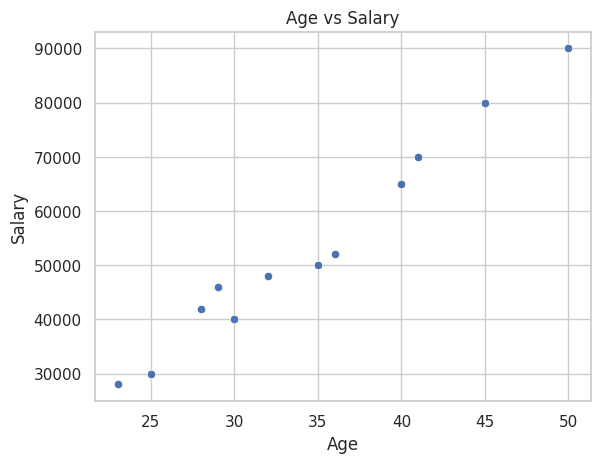
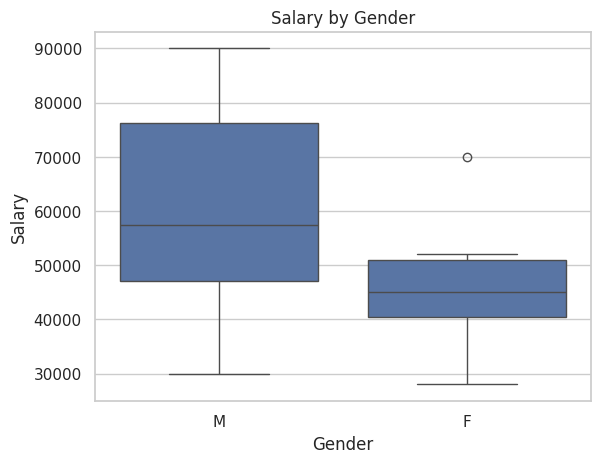
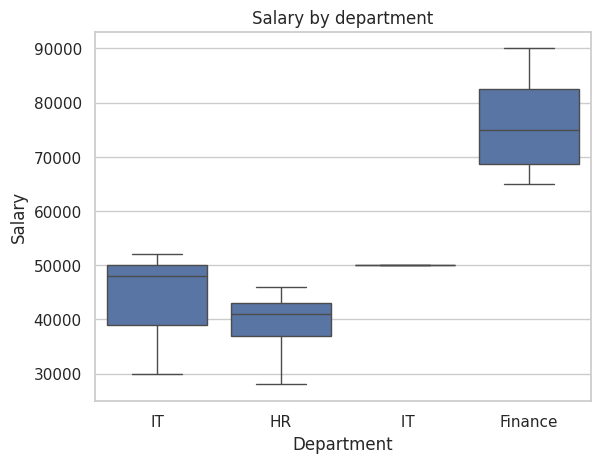
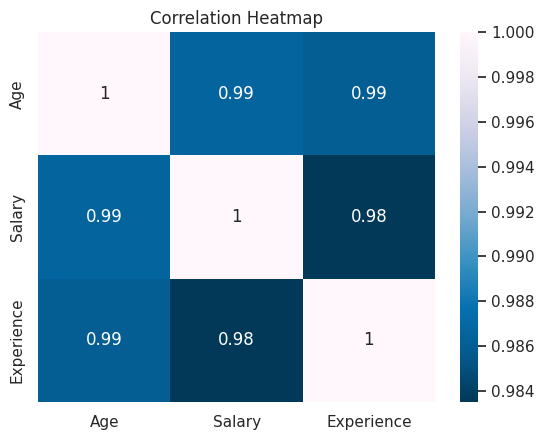
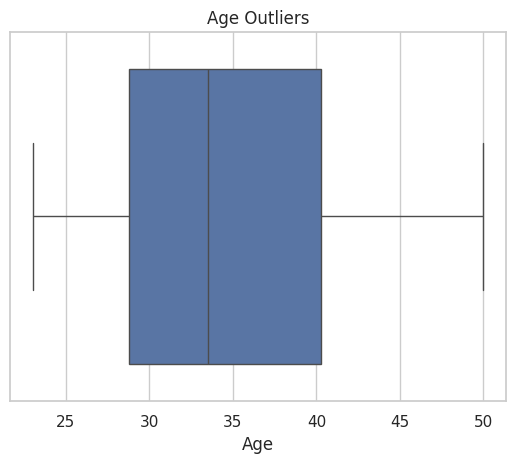
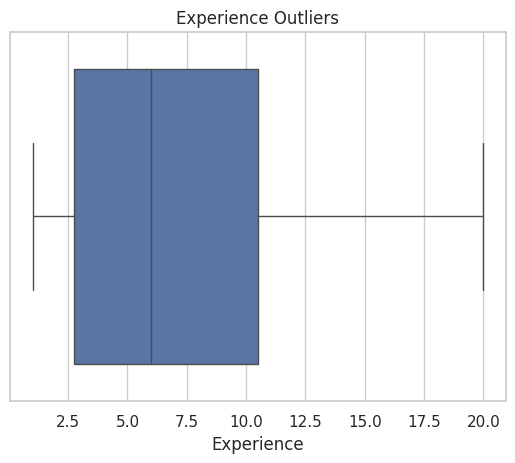

Reproduce these figures in Python, in order.
import pandas as pd
import matplotlib.pyplot as plt 
import seaborn as sns 

sns.set(style = "whitegrid")

data = {
    "Age": [25,30,35,40,28,32,45,50,23,36,29,41],
    "Salary": [30000,40000,50000,65000,42000,48000,80000,90000,28000,52000,46000,70000],
    "Experience": [1,3,7,10,2,5,15,20,1,8,4,12],
    "Department": ["IT","HR"," IT","Finance","HR","IT","Finance","Finance","HR","IT","HR","Finance"],
    "Gender": ["M","F","M","M","F","F","M","M","F","F","M","F"]
}

df = pd.DataFrame(data)
print(df)

plt.figure()
sns.scatterplot(x= "Age", y="Salary", data= df)
plt.title("Age vs Salary")
plt.show()

plt.figure()
sns.boxplot(x= "Gender", y= "Salary", data=df)
plt.title("Salary by Gender")
plt.show()

plt.figure()
sns.boxplot(x="Department", y="Salary", data=df)
plt.title("Salary by department")
plt.show()

corr_matrix = df.corr(numeric_only= True)
print("\nCorrelation Matrix")
print(corr_matrix)

plt.figure()
sns.heatmap(corr_matrix, annot=True, cmap="PuBu_r")
plt.title("Correlation Heatmap")
plt.show()

plt.figure()
sns.boxplot(x= df["Age"])
plt.title("Age Outliers")
plt.show()

plt.figure()
sns.boxplot(x= df["Experience"])
plt.title("Experience Outliers")
plt.show()


#FINAL STEP — DOCUMENT INSIGHTS (PRINT SAMPLE INSIGHTS)
# Students should write their own observations here.


print("\n===== SAMPLE INSIGHTS =====")
print("1. Salary increases with Experience and Age (positive correlation).")
print("2. Finance department shows higher salary range.")
print("3. No extreme outliers detected in Age or Experience.")
print("4. Gender distribution appears balanced.")
print("5. Experience strongly influences Salary.")